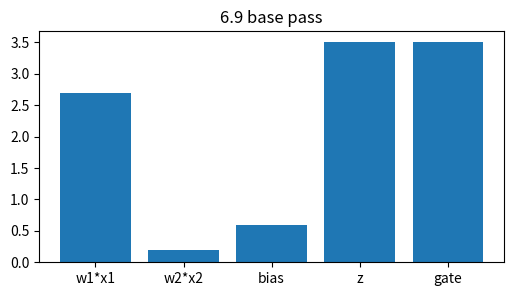
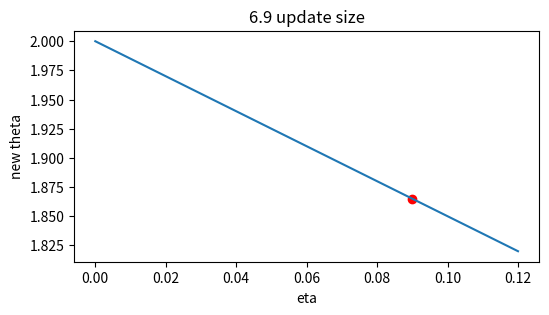
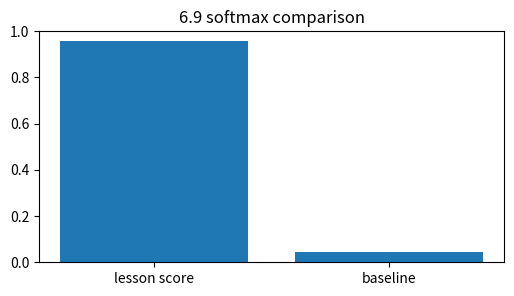
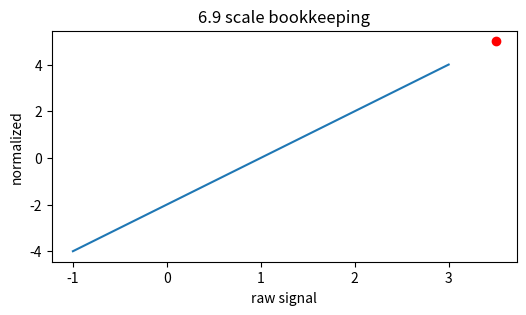
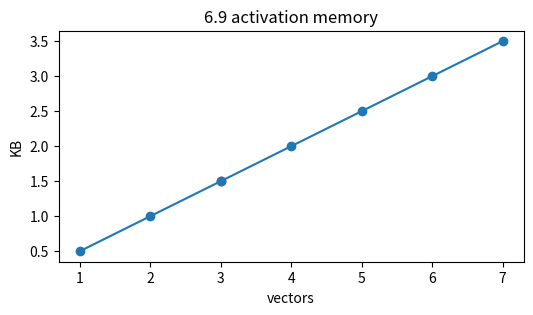

Source code (Python) for these figures, in order:
import numpy as np, matplotlib.pyplot as plt, math, itertools
np.random.seed(0)
def softmax(v):
    v=np.asarray(v,dtype=float); e=np.exp(v-v.max()); return e/e.sum()
def relu(x): return np.maximum(0,np.asarray(x,dtype=float))
def sigmoid(x): return 1/(1+np.exp(-np.asarray(x,dtype=float)))
print('setup ok')

# 1) Lion, LAMB & large-batch optimizers: base affine signal and gated output
x=np.array([1.5,-0.5]); w=np.array([1.800000000000,-0.400000000000]); bias=0.600000000000
z=float(w@x+bias); h=max(0,z)
plt.figure(figsize=(6,3)); plt.bar(['w1*x1','w2*x2','bias','z','gate'],[w[0]*x[0],w[1]*x[1],bias,z,h]); plt.title('6.9 base pass')
assert abs(z-3.500000000000)<1e-9 and abs(h-3.500000000000)<1e-9

# 2) Turn the learning-rate knob for one scalar update
g=1.500000000000; etas=np.linspace(0,0.12,50); theta=2.0-etas*g
plt.figure(figsize=(6,3)); plt.plot(etas,theta); plt.scatter([0.090000000000],[1.865000000000],c='r'); plt.xlabel('eta'); plt.ylabel('new theta'); plt.title('6.9 update size')
assert abs((2.0-0.090000000000*g)-1.865000000000)<1e-9

# 3) Compare two scores with softmax
scores=np.array([3.500000000000,0.4]); probs=softmax(scores)
plt.figure(figsize=(6,3)); plt.bar(['lesson score','baseline'],probs); plt.ylim(0,1); plt.title('6.9 softmax comparison')
assert abs(probs[0]-0.956892745059)<1e-9 and abs(probs.sum()-1)<1e-12

# 4) Normalize the same signal and show its position
vals=np.linspace(-1,3,100); normed=(vals-1.0)/math.sqrt(0.25001); point=(3.500000000000-1.0)/math.sqrt(0.25001)
plt.figure(figsize=(6,3)); plt.plot(vals,normed); plt.scatter([3.500000000000],[point],c='r'); plt.xlabel('raw signal'); plt.ylabel('normalized'); plt.title('6.9 scale bookkeeping')
assert abs(point-4.999900003000)<1e-9

# 5) Tiny end-to-end budget: vectors, bytes, and visible capacity
blocks=np.arange(1,8); kb=blocks*128*4/1024
plt.figure(figsize=(6,3)); plt.plot(blocks,kb,'-o'); plt.scatter([3],[1.500000000000],c='r'); plt.xlabel('vectors'); plt.ylabel('KB'); plt.title('6.9 activation memory')
assert abs((3*128*4/1024)-1.500000000000)<1e-9
